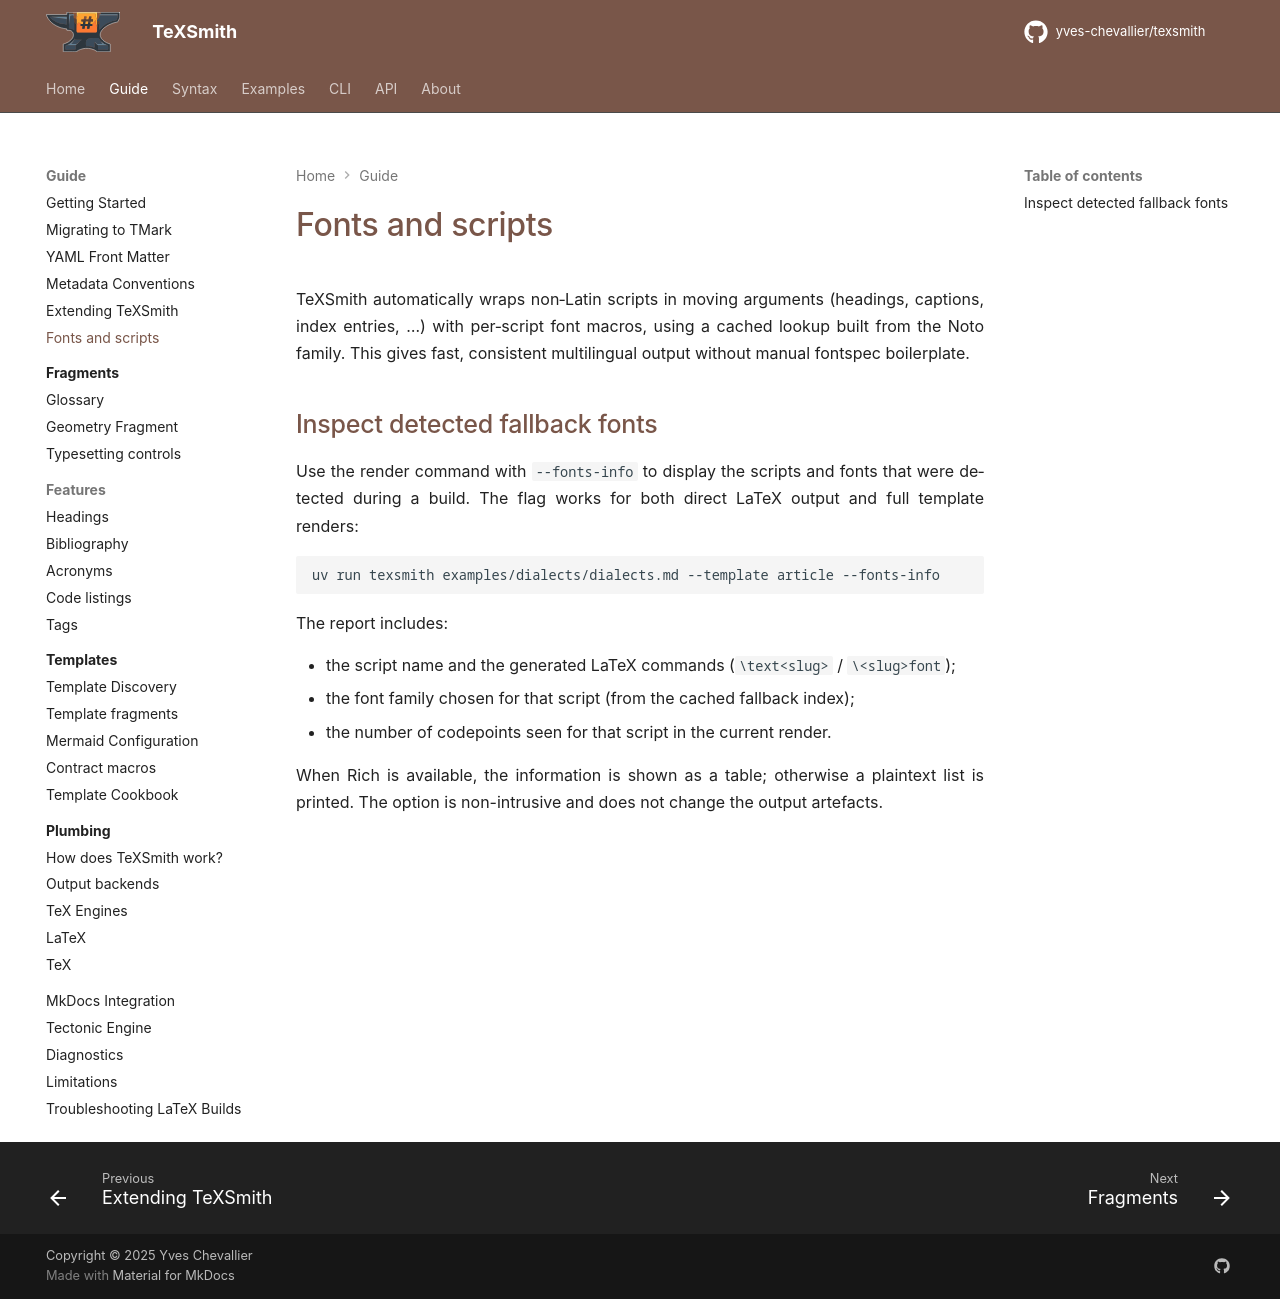

repository: yves-chevallier/texsmith · page: 0.7.0/guide/fonts/index.html · generator: mkdocs

---
title: Fonts and scripts
description: How TeXSmith detects scripts, selects fallback fonts, and inspects them with the CLI.
---

TeXSmith automatically wraps non‑Latin scripts in moving arguments (headings, captions, index entries, …) with per‑script font macros, using a cached lookup built from the Noto family. This gives fast, consistent multilingual output without manual fontspec boilerplate.

## Inspect detected fallback fonts

Use the render command with `--fonts-info` to display the scripts and fonts that were detected during a build. The flag works for both direct LaTeX output and full template renders:

```bash
uv run texsmith examples/dialects/dialects.md --template article --fonts-info
```

The report includes:

- the script name and the generated LaTeX commands (`\text<slug>` / `\<slug>font`);
- the font family chosen for that script (from the cached fallback index);
- the number of codepoints seen for that script in the current render.

When Rich is available, the information is shown as a table; otherwise a plaintext list is printed. The option is non-intrusive and does not change the output artefacts.
